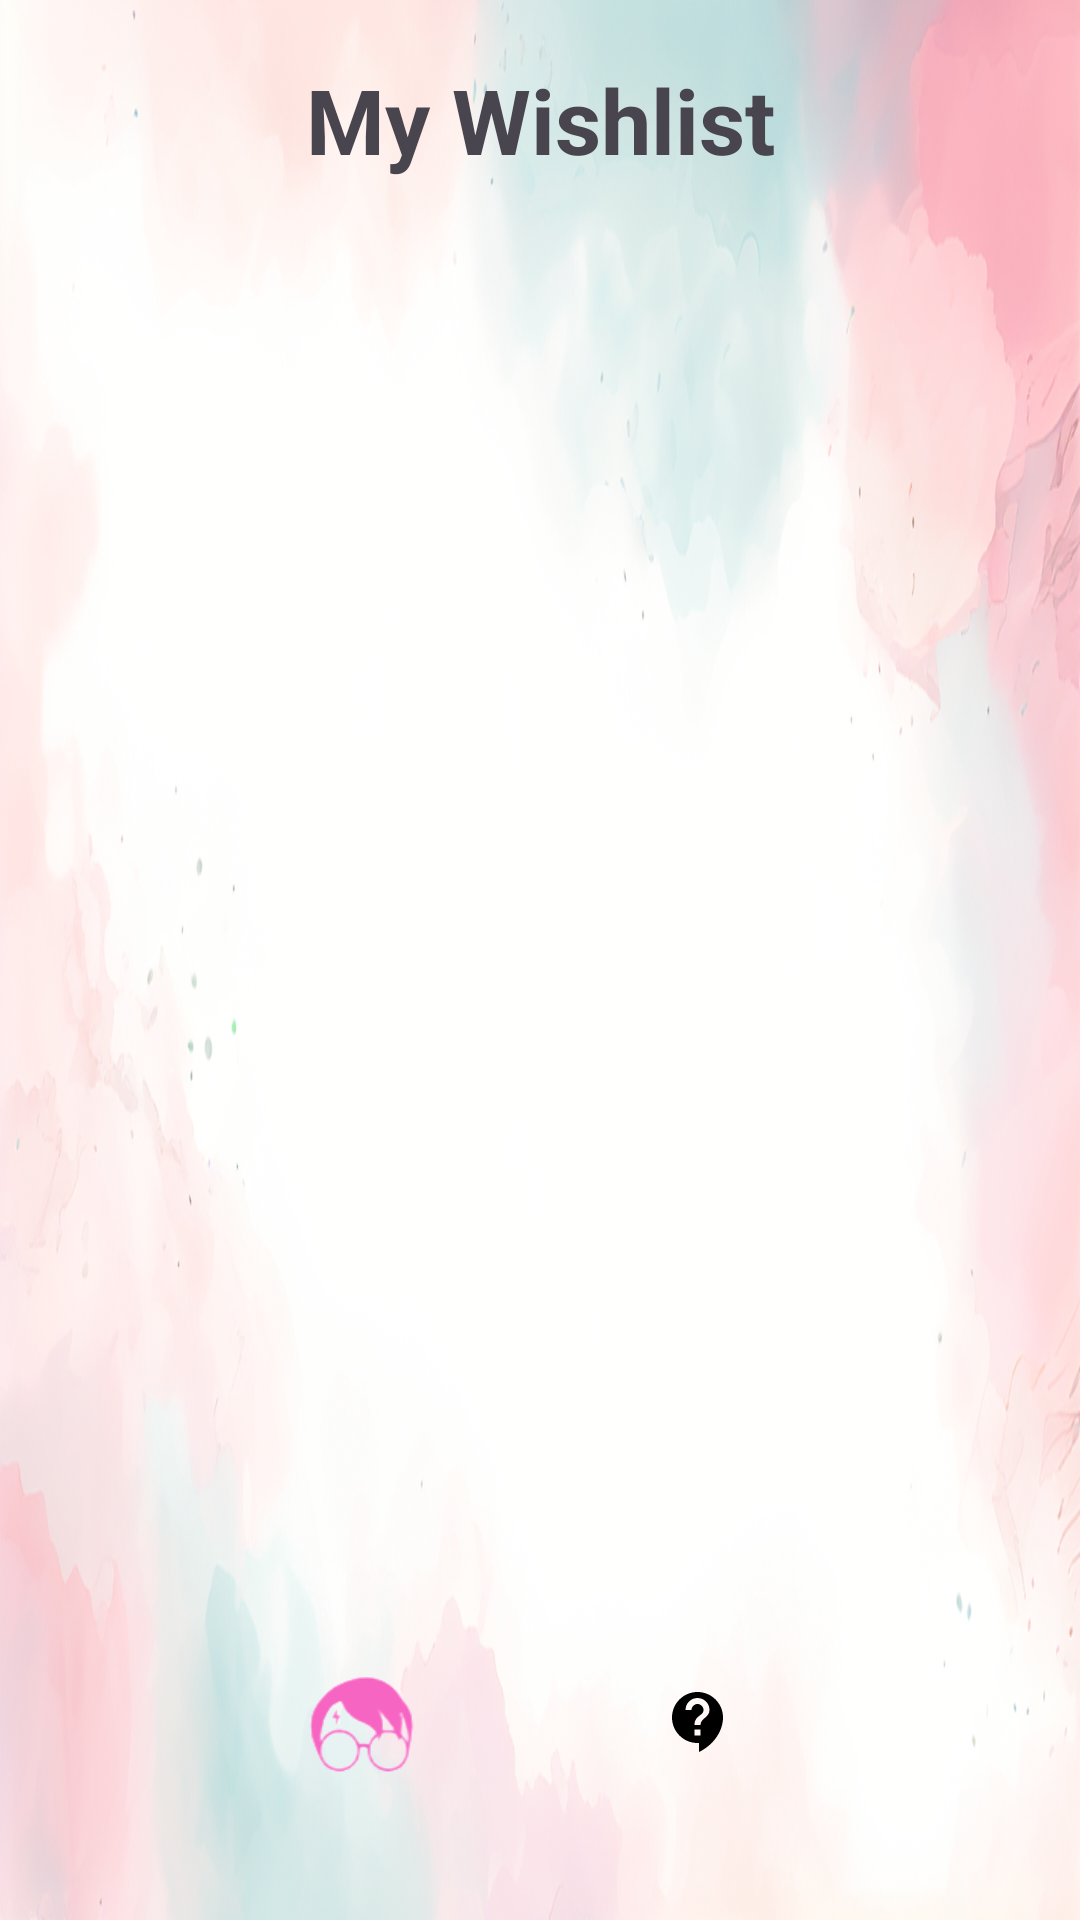

Write the Android layout XML for this screen, with the resource values it uses.
<!-- AndroidManifest.xml: application theme Theme.AndroidProject_Tamara_Hen -->
<!-- res/layout/fragment_wishlist.xml -->
<?xml version="1.0" encoding="utf-8"?>
<LinearLayout xmlns:android="http://schemas.android.com/apk/res/android"
    android:layout_width="match_parent"
    android:layout_height="match_parent"
    android:background="@drawable/pastel2"
    android:orientation="vertical"
    android:padding="16dp">

    <LinearLayout
        android:layout_width="match_parent"
        android:layout_height="48dp">

        <TextView
            android:layout_width="match_parent"
            android:layout_height="match_parent"
            android:gravity="center"
            android:text="My Wishlist"
            android:textSize="30sp"
            android:textStyle="bold" />
    </LinearLayout>

    <androidx.recyclerview.widget.RecyclerView

        android:id="@+id/resViewWish"
        android:layout_width="match_parent"
        android:layout_height="match_parent"
        android:layout_weight="1" />


    <LinearLayout
        android:layout_width="match_parent"
        android:layout_height="wrap_content"
        android:layout_marginBottom="12dp"
        android:gravity="center"
        android:orientation="horizontal"
        android:padding="8dp">

        <ImageView
            android:layout_width="46dp"
            android:layout_height="44dp"
            android:src="@drawable/merchverselogo" />

        <ImageButton
            android:id="@+id/ibnHome"
            android:layout_width="60dp"
            android:layout_height="60dp"
            android:background="@null"
            android:contentDescription="Home"
            android:padding="8dp"
            android:src="@drawable/baseline_home_24" />

        <ImageButton
            android:id="@+id/customerSupportButton"
            android:layout_width="60dp"
            android:layout_height="60dp"
            android:background="@null"
            android:contentDescription="Customer Support"
            android:padding="8dp"
            android:src="@drawable/baseline_contact_support_24" />
    </LinearLayout>

</LinearLayout>
<!-- resources referenced by this layout -->
<resources>
  <!-- drawable baseline_contact_support_24 (drawable) -->
  <vector xmlns:android="http://schemas.android.com/apk/res/android" android:autoMirrored="true" android:height="24dp" android:tint="@android:color/black" android:viewportHeight="24" android:viewportWidth="24" android:width="24dp">
  
      <path android:fillColor= "#A19B98" android:pathData="M11.5,2C6.81,2 3,5.81 3,10.5S6.81,19 11.5,19h0.5v3c4.86,-2.34 8,-7 8,-11.5C20,5.81 16.19,2 11.5,2zM12.5,16.5h-2v-2h2v2zM12.5,13h-2c0,-3.25 3,-3 3,-5 0,-1.1 -0.9,-2 -2,-2s-2,0.9 -2,2h-2c0,-2.21 1.79,-4 4,-4s4,1.79 4,4c0,2.5 -3,2.75 -3,5z"/>
  
  </vector>
  <!-- drawable merchverselogo: png bitmap (drawable, 5403 bytes) -->
  <!-- drawable pastel2: png bitmap (drawable, 499342 bytes) -->
  <style name="Theme.AndroidProject_Tamara_Hen" parent="Base.Theme.AndroidProject_Tamara_Hen" />
  <style name="Base.Theme.AndroidProject_Tamara_Hen" parent="Theme.Material3.DayNight.NoActionBar">
          
          
      </style>
</resources>
